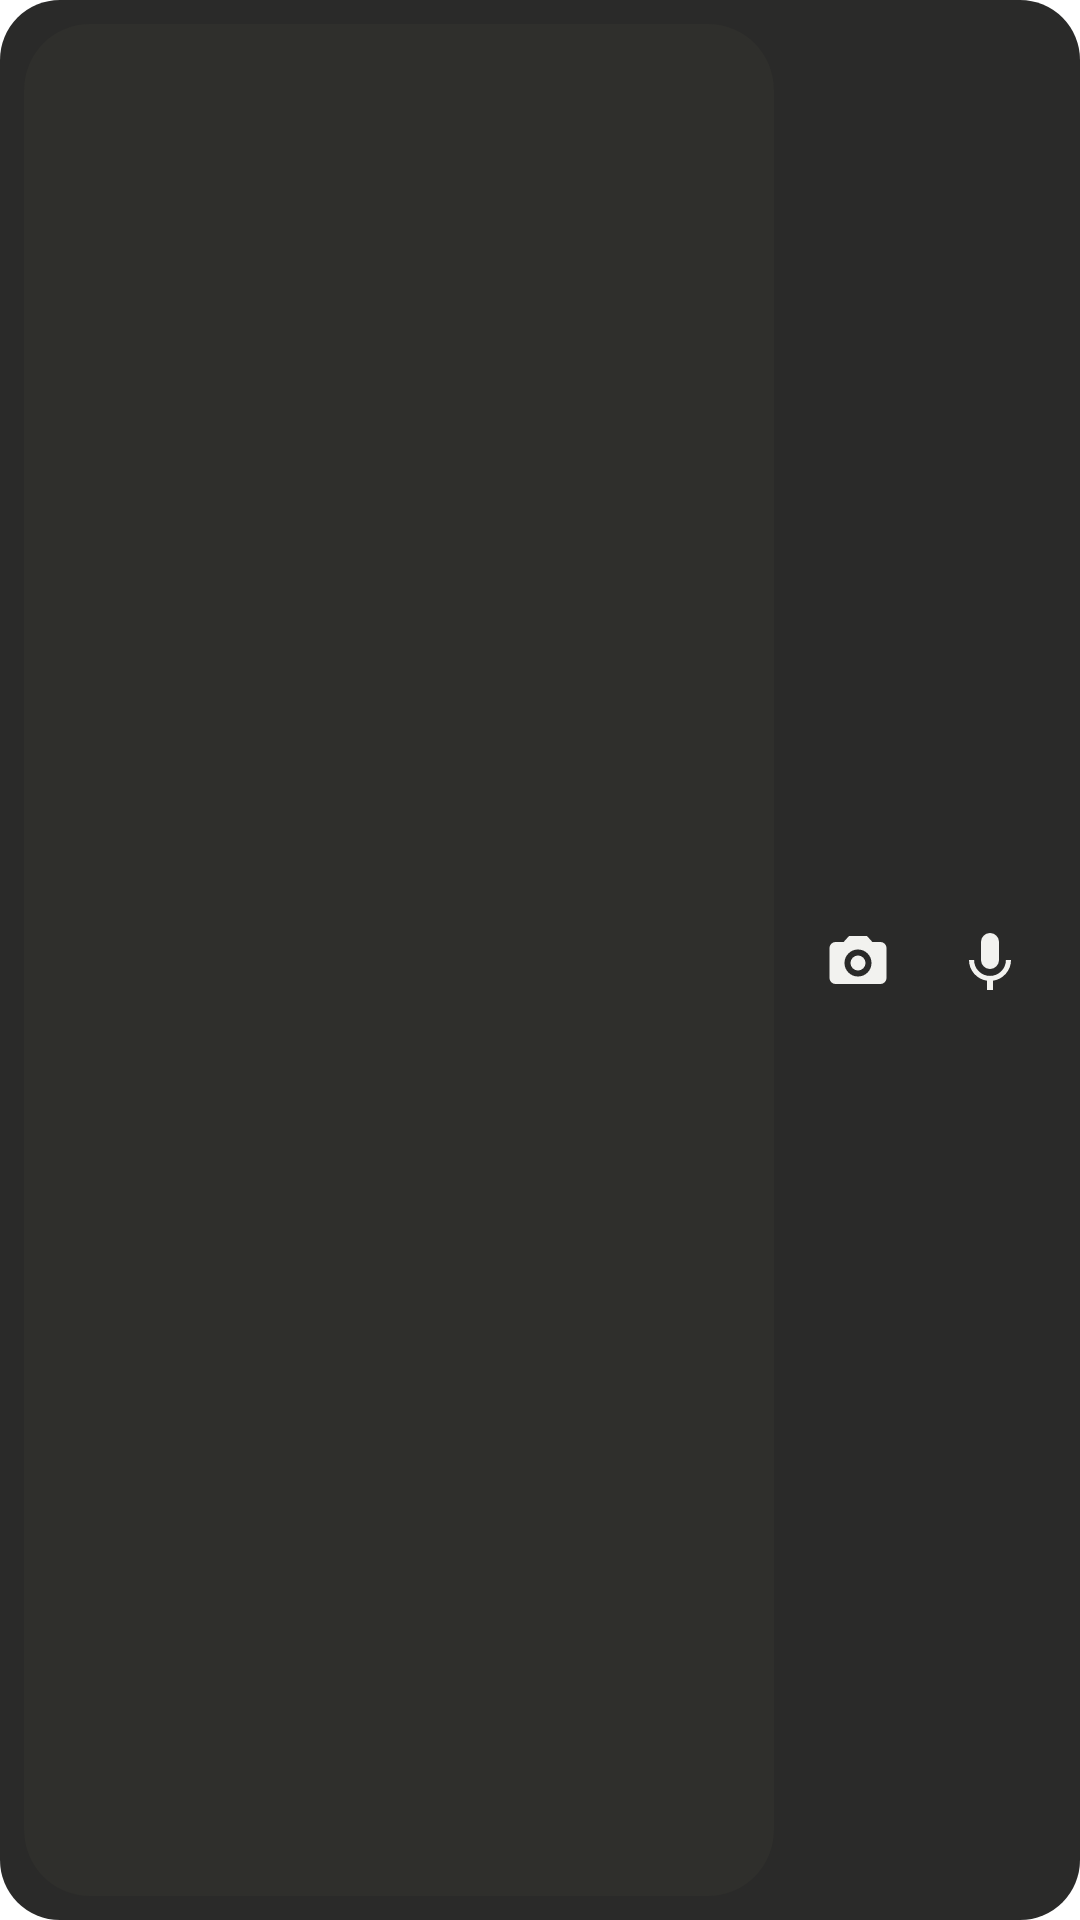

The Android layout XML behind this screen, and the referenced resources:
<!-- AndroidManifest.xml: fallback theme Theme.MaterialComponents.DayNight.NoActionBar -->
<!-- res/layout/hbots_widget_ask.xml -->
<?xml version="1.0" encoding="utf-8"?>
<LinearLayout xmlns:android="http://schemas.android.com/apk/res/android"
  android:id="@+id/hbots_root"
  android:layout_width="match_parent"
  android:layout_height="match_parent"
  android:background="@drawable/hbots_widget_bg"
  android:orientation="horizontal"
  android:padding="8dp"
    android:gravity="center_vertical">
  <TextView
    android:id="@+id/hbots_ask"
    android:layout_width="0dp"
    android:layout_height="match_parent"
    android:layout_weight="1"
    android:background="@drawable/hbots_pill"
    android:ellipsize="end"
    android:gravity="center_vertical"
    android:maxLines="1"
    android:minHeight="40dp"
    android:paddingStart="16dp"
    android:paddingEnd="12dp"
    android:textColor="#FF8C8C88"
    android:textSize="15sp"/>
  <ImageView
    android:id="@+id/hbots_photo"
    android:layout_width="44dp"
    android:layout_height="match_parent"
    android:layout_marginStart="6dp"
    android:contentDescription="@string/hbots_photo"
    android:padding="10dp"
    android:src="@drawable/hbots_ic_camera"/>
  <ImageView
    android:id="@+id/hbots_voice"
    android:layout_width="44dp"
    android:layout_height="match_parent"
    android:contentDescription="@string/hbots_voice"
    android:padding="10dp"
    android:src="@drawable/hbots_ic_mic"/>
</LinearLayout>
<!-- resources referenced by this layout -->
<resources>
  <!-- drawable hbots_ic_camera (drawable) -->
  <vector xmlns:android="http://schemas.android.com/apk/res/android" android:width="24dp" android:height="24dp" android:viewportWidth="24" android:viewportHeight="24">
    <path android:fillColor="#FFF2F2EF" android:pathData="M9,4L7.2,6H4.5A2,2 0,0 0,2.5 8v10a2,2 0,0 0,2 2h15a2,2 0,0 0,2 -2V8a2,2 0,0 0,-2 -2H16.8L15,4zM12,17.5a4.5,4.5 0,1 1,0 -9a4.5,4.5 0,0 1,0 9zM12,15.5a2.5,2.5 0,1 0,0 -5a2.5,2.5 0,0 0,0 5z"/>
  </vector>
  <!-- drawable hbots_ic_mic (drawable) -->
  <vector xmlns:android="http://schemas.android.com/apk/res/android" android:width="24dp" android:height="24dp" android:viewportWidth="24" android:viewportHeight="24">
    <path android:fillColor="#FFF2F2EF" android:pathData="M12,15a3,3 0,0 0,3 -3V6a3,3 0,0 0,-6 0v6a3,3 0,0 0,3 3zM17.3,12a5.3,5.3 0,0 1,-10.6 0H5a7,7 0,0 0,6 6.9V22h2v-3.1A7,7 0,0 0,19 12z"/>
  </vector>
  <!-- drawable hbots_pill (drawable) -->
  <shape xmlns:android="http://schemas.android.com/apk/res/android" android:shape="rectangle">
    <solid android:color="#FF2F2F2C"/>
    <corners android:radius="22dp"/>
  </shape>
  <!-- drawable hbots_widget_bg (drawable) -->
  <shape xmlns:android="http://schemas.android.com/apk/res/android" android:shape="rectangle">
    <solid android:color="#EE1B1B1A"/>
    <corners android:radius="20dp"/>
  </shape>
  <string name="hbots_photo">New chat with a photo</string>
  <string name="hbots_voice">New chat by voice</string>
</resources>
